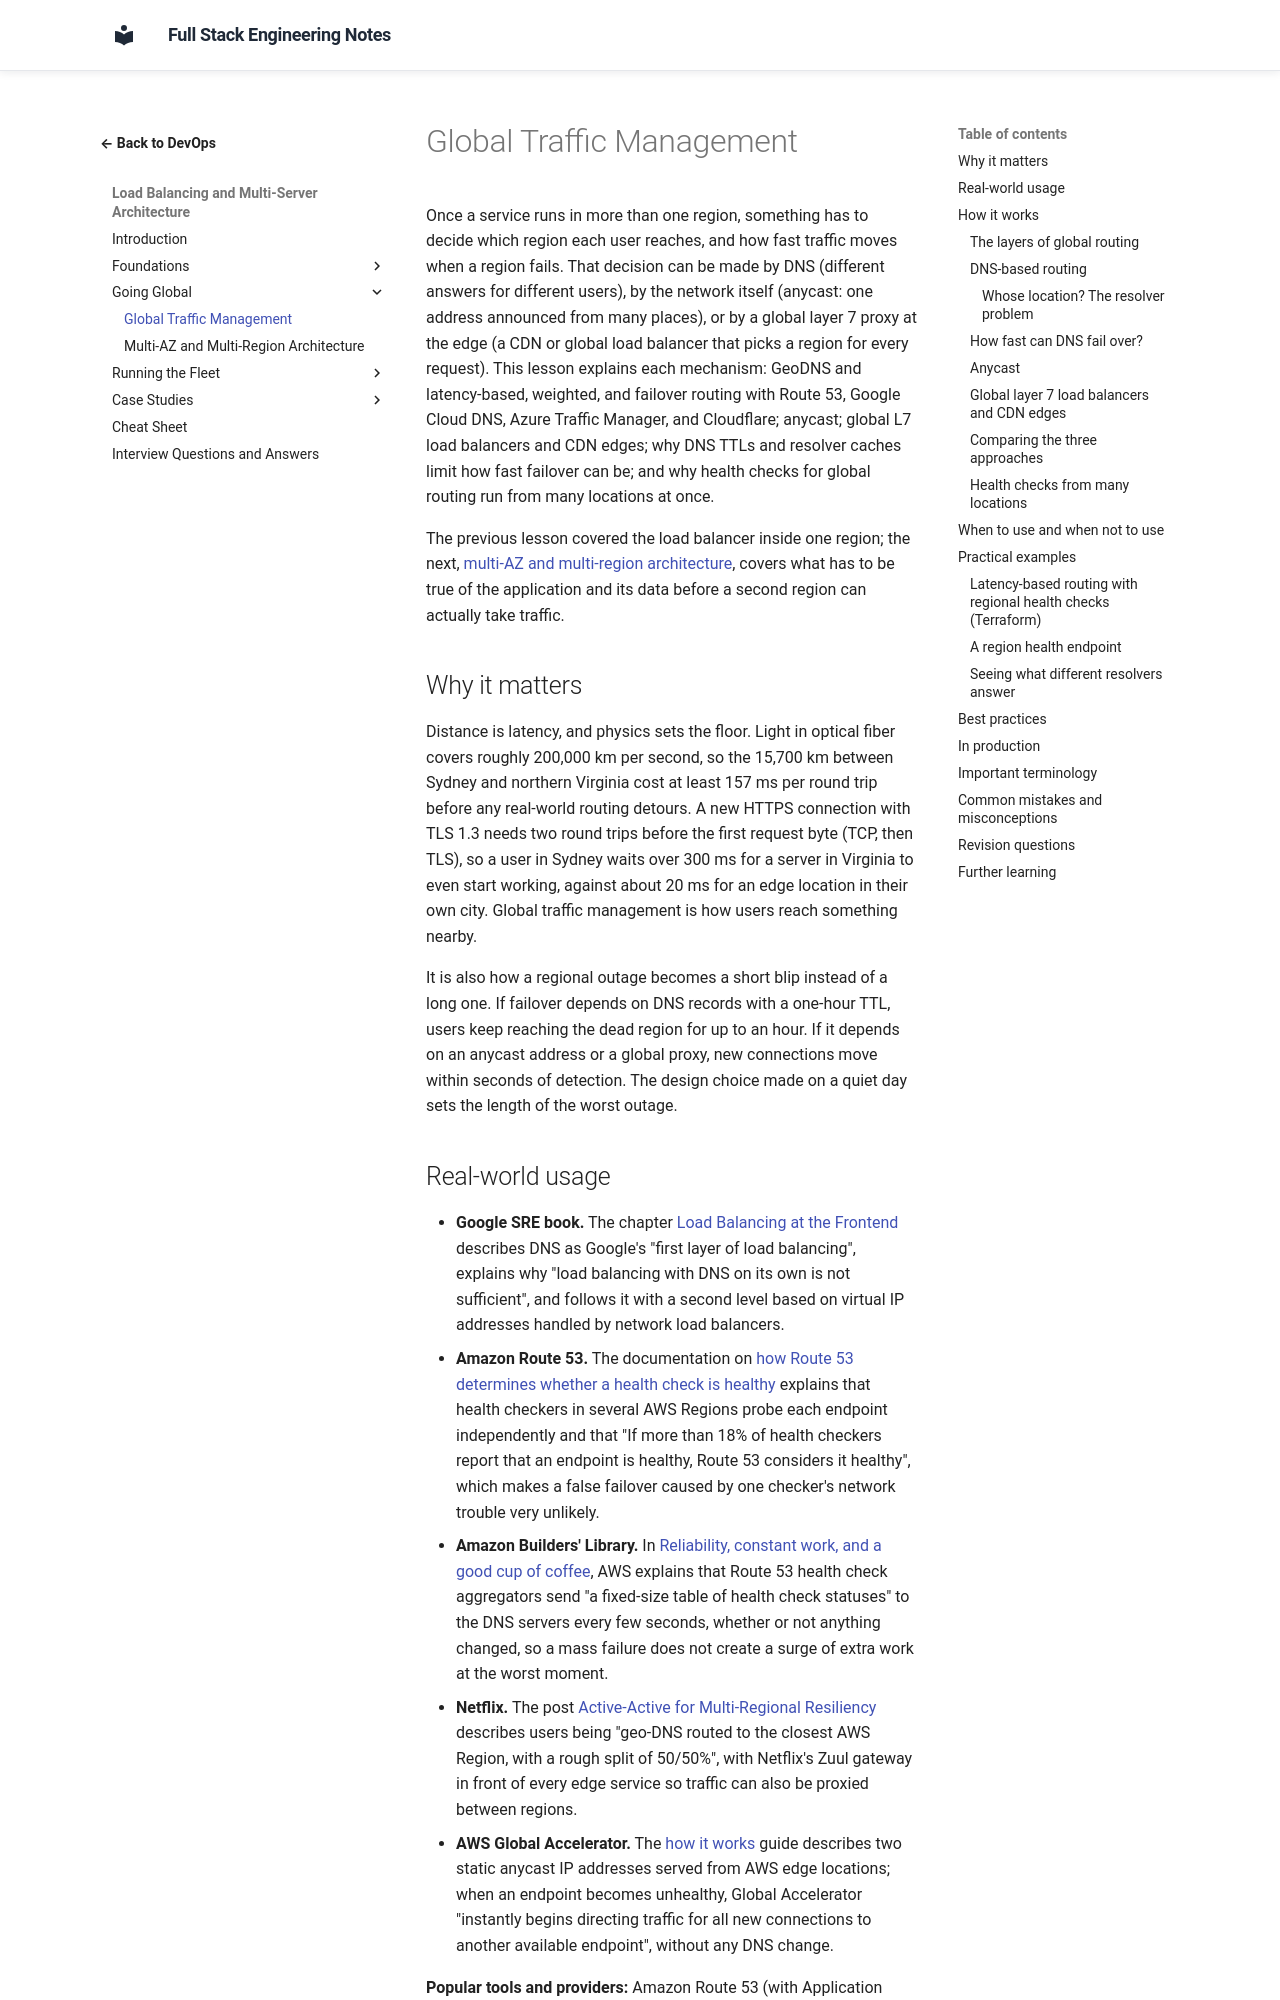

repository: murthy-satti/fullstack-notes · page: 08-devops-and-deployment/load-balancing-and-multi-server/global-traffic-management/index.html · generator: mkdocs

# Global Traffic Management

Once a service runs in more than one region, something has to decide which
region each user reaches, and how fast traffic moves when a region fails.
That decision can be made by DNS (different answers for different users),
by the network itself (anycast: one address announced from many places), or
by a global layer 7 proxy at the edge (a CDN or global load balancer that
picks a region for every request). This lesson explains each mechanism:
GeoDNS and latency-based, weighted, and failover routing with Route 53,
Google Cloud DNS, Azure Traffic Manager, and Cloudflare; anycast; global L7
load balancers and CDN edges; why DNS TTLs and resolver caches limit how
fast failover can be; and why health checks for global routing run from
many locations at once.

The previous lesson covered the load balancer inside one region; the next,
[multi-AZ and multi-region architecture](multi-az-and-multi-region-architecture.md),
covers what has to be true of the application and its data before a second
region can actually take traffic.

## Why it matters

Distance is latency, and physics sets the floor. Light in optical fiber
covers roughly 200,000 km per second, so the 15,700 km between Sydney and
northern Virginia cost at least 157 ms per round trip before any real-world
routing detours. A new HTTPS connection with TLS 1.3 needs two round trips
before the first request byte (TCP, then TLS), so a user in Sydney waits
over 300 ms for a server in Virginia to even start working, against about
20 ms for an edge location in their own city. Global traffic management is
how users reach something nearby.

It is also how a regional outage becomes a short blip instead of a long
one. If failover depends on DNS records with a one-hour TTL, users keep
reaching the dead region for up to an hour. If it depends on an anycast
address or a global proxy, new connections move within seconds of
detection. The design choice made on a quiet day sets the length of the
worst outage.
